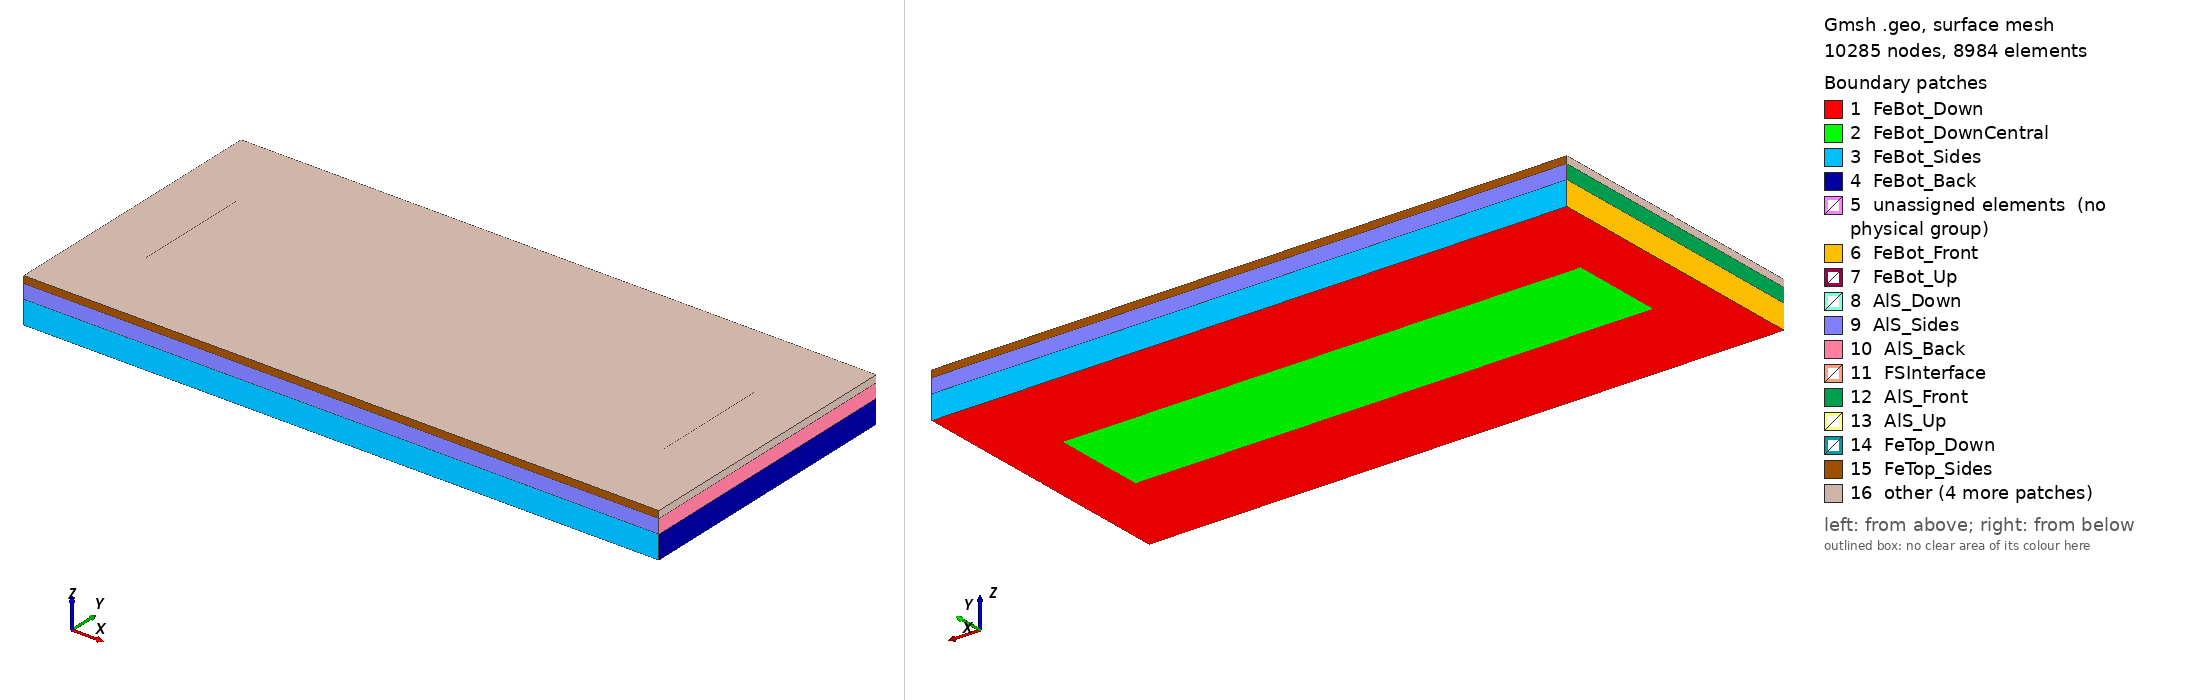

Gmsh geometry script, surface-meshed: 10285 nodes, 8984 surface elements. Boundary patches (legend numbers): 1 FeBot_Down, 2 FeBot_DownCentral, 3 FeBot_Sides, 4 FeBot_Back, 5 unassigned elements (no physical group), 6 FeBot_Front, 7 FeBot_Up, 8 AlS_Down, 9 AlS_Sides, 10 AlS_Back, 11 FSInterface, 12 AlS_Front, 13 AlS_Up, 14 FeTop_Down, 15 FeTop_Sides, 16 other. Left view from above one corner, right view from below the opposite corner. Legend entries are the model's physical surfaces; 'unassigned elements' are surfaces in no physical group. The drawing asked Gmsh for element sizes between 1% and 20% of the model's largest extent; the script's own settings can give other sizes.

=== geometryS.geo (drawn) ===
// parameters
Geometry.AutoCoherence = 0;	// keep duplicate elementary entities
// geometry in [mm]
// Al-middle (fluid)
Lx_AlF = 110.;
Ly_AlF = 20.;
gx_AlF = 12.5;			// gap in x direction between left edges of AlS-AlF
// Fe-top
Lx_FeTop  = 135.;
Ly_FeTop  = 60.;
Ly1_FeTop = 1.25*Ly_AlF;
Lz_FeTop  = 1.5;
// Al-middle (solid)
Lx_AlS = Lx_FeTop;
Ly_AlS = Ly_FeTop;
Lz_AlS = 3.;
// Fe-bottom
Lx_FeBot = Lx_AlS;
Ly_FeBot = Ly_AlS;
Lz_FeBot = 5.;
// origin
X0 = 0.;
Y0 = 0.;
// Fe-bottom
Z0_FeBot = 0.;
// Al-middle (solid)
Z0_AlS = Z0_FeBot+Lz_FeBot;
// Fe-top
Z0_FeTop = Z0_AlS+Lz_AlS;
//caracteristic lengths
// Fe-bottom
NxInt_FeBot = 40;
NxExt_FeBot = 20;
Nz_FeBot    = 2;
clInt_FeBot = Lx_FeBot/NxInt_FeBot;
clExt_FeBot = Lx_FeBot/NxExt_FeBot;
//clMidx_FeBot = clInt_FeBot-2*gx_AlF*(clInt_FeBot-clExt_FeBot)/Ly_FeBot;
//clMidx_FeBot = Min(clMidx_FeBot,clExt_FeBot);
clMidy_FeBot = clInt_FeBot-Ly_AlF*(clInt_FeBot-clExt_FeBot)/Ly_FeBot;
clMidy_FeBot = Min(clMidy_FeBot,clExt_FeBot);
// Al-middle (solid)
NxInt_AlS = 70;
NxExt_AlS = 35;
Nz_AlS   = 2;
clInt_AlS = Lx_AlS/NxInt_AlS;
clExt_AlS = Lx_AlS/NxExt_AlS;
//clMidx_AlS = clInt_AlS-2*gx_AlF*(clInt_AlS-clExt_AlS)/Ly_AlS;
//clMidx_AlS = Min(clMidx_AlS,clExt_AlS);
clMidy_AlS = clInt_AlS-Ly_AlF*(clInt_AlS-clExt_AlS)/Ly_AlS;
clMidy_AlS = Min(clMidy_AlS,clExt_AlS);
// Fe-top
//NxInt_FeTop = 80;
Ny1_FeTop = 6*2+1;
//If (Ny1_FeTop%2==0)
//    Ny1_FeTop = Ny1_FeTop + 1;
//EndIf
clInt_FeTop = Ly_AlF/Ny1_FeTop;
Nx1_FeTop = Round(Lx_AlF/clInt_FeTop);
//Printf("NxInt_FeTop = %f", (Nx1_FeTop+Nx2_FeTop+Nx3_FeTop));
NxExt_FeTop = 25;
Nz_FeTop = 2;
clExt_FeTop = Lx_FeTop/NxExt_FeTop;
//clMidx_FeTop = clInt_FeTop-2*gx_AlF*(clInt_FeTop-clExt_FeTop)/Ly_FeTop;
//clMidx_FeTop = Min(clMidx_FeTop,clExt_FeTop);
//Printf("clInt_FeTop = %f", clInt_FeTop);
//Printf("clFSI_FeTop = %f", clFSI_FeTop);



// Fe-bottom
// points
Point(1001) = {X0-Lx_FeBot/2, Y0-Ly_FeBot/2, Z0_FeBot, clExt_FeBot};
Point(1002) = {X0+Lx_FeBot/2, Y0-Ly_FeBot/2, Z0_FeBot, clExt_FeBot};
Point(1003) = {X0-Lx_FeBot/2, Y0,            Z0_FeBot, clInt_FeBot};
Point(1004) = {X0+Lx_FeBot/2, Y0,            Z0_FeBot, clInt_FeBot};
Point(1005) = {X0-Lx_FeBot/2, Y0+Ly_FeBot/2, Z0_FeBot, clExt_FeBot};
Point(1006) = {X0+Lx_FeBot/2, Y0+Ly_FeBot/2, Z0_FeBot, clExt_FeBot};

Point(1007) = {X0-Lx_FeBot/2+gx_AlF, Y0-Ly_AlF/2, Z0_FeBot, clMidy_FeBot};
Point(1008) = {X0+Lx_FeBot/2-gx_AlF, Y0-Ly_AlF/2, Z0_FeBot, clMidy_FeBot};
Point(1009) = {X0-Lx_FeBot/2+gx_AlF, Y0,          Z0_FeBot, clInt_FeBot};
Point(1010) = {X0+Lx_FeBot/2-gx_AlF, Y0,          Z0_FeBot, clInt_FeBot};
Point(1011) = {X0-Lx_FeBot/2+gx_AlF, Y0+Ly_AlF/2, Z0_FeBot, clMidy_FeBot};
Point(1012) = {X0+Lx_FeBot/2-gx_AlF, Y0+Ly_AlF/2, Z0_FeBot, clMidy_FeBot};

// lines
Line(1001) = {1001, 1002};
Line(1002) = {1002, 1004};
Line(1003) = {1004, 1010};
Line(1004) = {1010, 1008};
Line(1005) = {1008, 1007};
Line(1006) = {1007, 1009};
Line(1007) = {1009, 1003};
Line(1008) = {1003, 1001};

Line(1011) = {1005, 1006};
Line(1012) = {1006, 1004};
Line(1014) = {1010, 1012};
Line(1015) = {1012, 1011};
Line(1016) = {1011, 1009};
Line(1018) = {1003, 1005};

Line(1021) = {1009, 1010};

// curves
Curve Loop(1001) = {1001, 1002, 1003, 1004, 1005, 1006, 1007, 1008};
Curve Loop(1002) = {1011, 1012, 1003, 1014, 1015, 1016, 1007, 1018};
Curve Loop(1003) = {1005, 1006, 1021, 1004};
Curve Loop(1004) = {1015, 1016, 1021, 1014};

// surfaces
For k In {1001:1004:1}
   Plane Surface(k) = {k};
EndFor

// 2D mesh
Recombine Surface{1001,1002,1003,1004};
//Mesh 2;

// volume
FeBot_1[] = Extrude {0.,0.,Lz_FeBot} {Surface{1001}; Layers{Nz_FeBot}; Recombine;};
FeBot_2[] = Extrude {0.,0.,Lz_FeBot} {Surface{1002}; Layers{Nz_FeBot}; Recombine;};
FeBot_3[] = Extrude {0.,0.,Lz_FeBot} {Surface{1003}; Layers{Nz_FeBot}; Recombine;};
FeBot_4[] = Extrude {0.,0.,Lz_FeBot} {Surface{1004}; Layers{Nz_FeBot}; Recombine;};



// Al-middle (solid)
// points
Point(2001) = {X0-Lx_AlS/2, Y0-Ly_AlS/2, Z0_AlS, clExt_AlS};
Point(2002) = {X0+Lx_AlS/2, Y0-Ly_AlS/2, Z0_AlS, clExt_AlS};
Point(2003) = {X0-Lx_AlS/2, Y0,          Z0_AlS, clInt_AlS};
Point(2004) = {X0+Lx_AlS/2, Y0,          Z0_AlS, clInt_AlS};
Point(2005) = {X0-Lx_AlS/2, Y0+Ly_AlS/2, Z0_AlS, clExt_AlS};
Point(2006) = {X0+Lx_AlS/2, Y0+Ly_AlS/2, Z0_AlS, clExt_AlS};

Point(2007) = {X0-Lx_AlS/2+gx_AlF, Y0-Ly_AlF/2, Z0_AlS, clMidy_AlS};
Point(2008) = {X0+Lx_AlS/2-gx_AlF, Y0-Ly_AlF/2, Z0_AlS, clMidy_AlS};
Point(2009) = {X0-Lx_AlS/2+gx_AlF, Y0,          Z0_AlS, clInt_AlS};
Point(2010) = {X0+Lx_AlS/2-gx_AlF, Y0,          Z0_AlS, clInt_AlS};
Point(2011) = {X0-Lx_AlS/2+gx_AlF, Y0+Ly_AlF/2, Z0_AlS, clMidy_AlS};
Point(2012) = {X0+Lx_AlS/2-gx_AlF, Y0+Ly_AlF/2, Z0_AlS, clMidy_AlS};

// lines
Line(2001) = {2001, 2002};
Line(2002) = {2002, 2004};
Line(2003) = {2004, 2010};
Line(2004) = {2010, 2008};
Line(2005) = {2008, 2007};
Line(2006) = {2007, 2009};
Line(2007) = {2009, 2003};
Line(2008) = {2003, 2001};

Line(2011) = {2005, 2006};
Line(2012) = {2006, 2004};
Line(2014) = {2010, 2012};
Line(2015) = {2012, 2011};
Line(2016) = {2011, 2009};
Line(2018) = {2003, 2005};

// curves
Curve Loop(2001) = {2001, 2002, 2003, 2004, 2005, 2006, 2007, 2008};
Curve Loop(2002) = {2011, 2012, 2003, 2014, 2015, 2016, 2007, 2018};

// surfaces
Plane Surface(2001) = {2001};
Plane Surface(2002) = {2002};

// 2D mesh
Recombine Surface{2001, 2002};

// volume
AlS_1[] = Extrude {0., 0., Lz_AlS} {
  Surface{2001}; Layers{Nz_AlS}; Recombine;
};

AlS_2[] = Extrude {0., 0., Lz_AlS} {
  Surface{2002}; Layers{Nz_AlS}; Recombine;
};



// Fe-top
// points
Point(4001) = {X0-Lx_FeTop/2, Y0-Ly_FeTop/2,  Z0_FeTop, clExt_FeTop};
Point(4002) = {X0+Lx_FeTop/2, Y0-Ly_FeTop/2,  Z0_FeTop, clExt_FeTop};
Point(4003) = {X0-Lx_FeTop/2, Y0,             Z0_FeTop, clInt_FeTop};
Point(4004) = {X0+Lx_FeTop/2, Y0,             Z0_FeTop, clInt_FeTop};
Point(4005) = {X0-Lx_FeTop/2, Y0+Ly_FeTop/2,  Z0_FeTop, clExt_FeTop};
Point(4006) = {X0+Lx_FeTop/2, Y0+Ly_FeTop/2,  Z0_FeTop, clExt_FeTop};

Point(4007) = {X0-Lx_FeTop/2+gx_AlF, Y0-Ly1_FeTop/2, Z0_FeTop, clInt_FeTop};
Point(4008) = {X0+Lx_FeTop/2-gx_AlF, Y0-Ly1_FeTop/2, Z0_FeTop, clInt_FeTop};
Point(4009) = {X0-Lx_FeTop/2+gx_AlF, Y0,             Z0_FeTop, clInt_FeTop};
Point(4010) = {X0+Lx_FeTop/2-gx_AlF, Y0,             Z0_FeTop, clInt_FeTop};
Point(4011) = {X0-Lx_FeTop/2+gx_AlF, Y0+Ly1_FeTop/2, Z0_FeTop, clInt_FeTop};
Point(4012) = {X0+Lx_FeTop/2-gx_AlF, Y0+Ly1_FeTop/2, Z0_FeTop, clInt_FeTop};

// lines
Line(4001) = {4001, 4002};
Line(4002) = {4002, 4004};
Line(4003) = {4004, 4010};
Line(4004) = {4010, 4008};
Line(4005) = {4008, 4007};
Line(4006) = {4007, 4009};
Line(4007) = {4009, 4003};
Line(4008) = {4003, 4001};

Line(4011) = {4005, 4006};
Line(4012) = {4006, 4004};
Line(4014) = {4010, 4012};
Line(4015) = {4012, 4011};
Line(4016) = {4011, 4009};
Line(4018) = {4003, 4005};

Line(4021) = {4007, 4011};
Line(4022) = {4008, 4012};

// curves
Curve Loop(4001) = {4001, 4002, 4003, 4004, 4005, 4006, 4007, 4008};
Curve Loop(4002) = {4011, 4012, 4003, 4014, 4015, 4016, 4007, 4018};

Curve Loop(4003) = {4005, 4021, -4015, -4022};

// surfaces
Plane Surface(4001) = {4001};
Plane Surface(4002) = {4002};
Plane Surface(4003) = {4003};

// 2D mesh
Transfinite Curve{4005} = Nx1_FeTop+1;
Transfinite Curve{4015} = Nx1_FeTop+1;

Transfinite Curve{4021} = Ny1_FeTop+1;
Transfinite Curve{4022} = Ny1_FeTop+1;

Transfinite Surface{4003};
Recombine Surface{4001, 4002, 4003};

// volume
FeTop_1[] = Extrude {0., 0., Lz_FeTop} {
  Surface{4001}; Layers{Nz_FeTop}; Recombine;
};

FeTop_2[] = Extrude {0., 0., Lz_FeTop} {
  Surface{4002}; Layers{Nz_FeTop}; Recombine;
};

FeTop_3[] = Extrude {0., 0., Lz_FeTop} {
  Surface{4003}; Layers{Nz_FeTop}; Recombine;
};

// up edge lines
eps = 1e-3;
upEdge1() = Curve In BoundingBox {X0-Lx_FeTop/2-eps,Y0-Ly_FeTop/2-eps,Z0_FeTop+Lz_FeTop-eps, X0+Lx_FeTop/2+eps,Y0-Ly_FeTop/2+eps,Z0_FeTop+Lz_FeTop+eps};
upEdge2() = Curve In BoundingBox {X0-Lx_FeTop/2-eps,Y0+Ly_FeTop/2-eps,Z0_FeTop+Lz_FeTop-eps, X0+Lx_FeTop/2+eps,Y0+Ly_FeTop/2+eps,Z0_FeTop+Lz_FeTop+eps};


Mesh 3;




// Groups
Physical Surface("FSInterface") = {FeBot_3[0],FeBot_4[0], AlS_1[5],AlS_1[6],AlS_1[7],AlS_2[5],AlS_2[6],AlS_2[7], 4003};

Physical Surface("FeBot_Down") = {1001,1002,1003,1004};
Physical Surface("FeBot_DownCentral") = {1003,1004};
Physical Surface("FeBot_Up") = {FeBot_1[0],FeBot_2[0],FeBot_3[0],FeBot_4[0]};
Physical Surface("FeBot_Front") = {FeBot_1[9],FeBot_2[9]};
Physical Surface("FeBot_Back") = {FeBot_1[3],FeBot_2[3]};
Physical Surface("FeBot_Sides") = {FeBot_1[2],FeBot_2[2]};

Physical Surface("AlS_Down") = {2001,2002};
Physical Surface("AlS_Up") = {AlS_1[0],AlS_2[0]};
Physical Surface("AlS_Front") = {AlS_1[9],AlS_2[9]};
Physical Surface("AlS_Back") = {AlS_1[3],AlS_2[3]};
Physical Surface("AlS_Sides") = {AlS_1[2],AlS_2[2]};

Physical Surface("FeTop_Down") = {4001,4002,4003};
Physical Surface("FeTop_Up") = {FeTop_1[0],FeTop_2[0],FeTop_3[0]};
Physical Surface("FeTop_UpCentral") = {FeTop_3[0]};
Physical Surface("FeTop_Front") = {FeTop_1[9],FeTop_2[9]};
Physical Surface("FeTop_Back") = {FeTop_1[3],FeTop_2[3]};
Physical Surface("FeTop_Sides") = {FeTop_1[2],FeTop_2[2]};
Physical Curve("FeTop_UpEdges") = {upEdge1(),upEdge2()};

Physical Volume("FeBot") = {FeBot_1[1],FeBot_2[1],FeBot_3[1],FeBot_4[1]};
Physical Volume("AlS") = {AlS_1[1],AlS_2[1]};
Physical Volume("FeTop") = {FeTop_1[1],FeTop_2[1],FeTop_3[1]};
